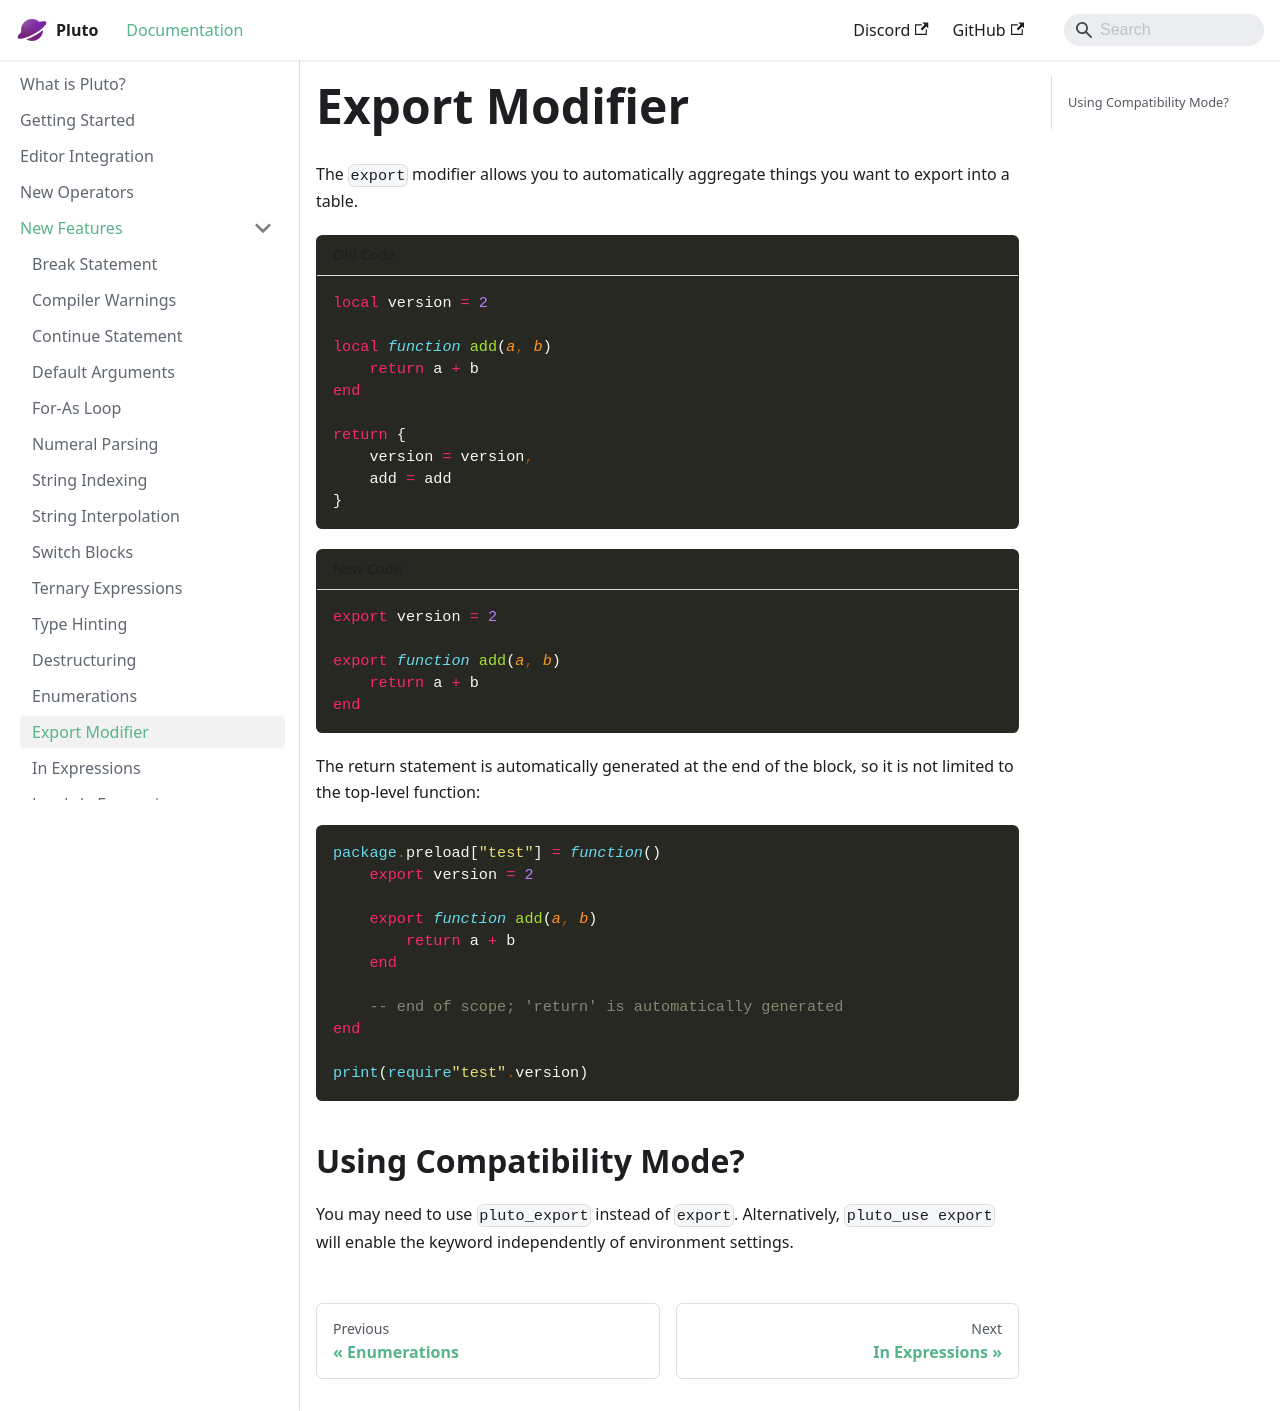

repository: PlutoLang/plutolang.github.io · page: docs/New Features/Export Modifier.html · generator: docusaurus

---
sidebar_position: 2
---
The `export` modifier allows you to automatically aggregate things you want to export into a table.

```pluto title="Old Code"
local version = 2

local function add(a, b)
    return a + b
end

return {
    version = version,
    add = add
}
```

```pluto title="New Code"
export version = 2

export function add(a, b)
    return a + b
end
```

The return statement is automatically generated at the end of the block, so it is not limited to the top-level function:

```pluto
package.preload["test"] = function()
    export version = 2

    export function add(a, b)
        return a + b
    end

    -- end of scope; 'return' is automatically generated
end

print(require"test".version)
```

## Using Compatibility Mode?

You may need to use `pluto_export` instead of `export`. Alternatively, `pluto_use export` will enable the keyword independently of environment settings.
